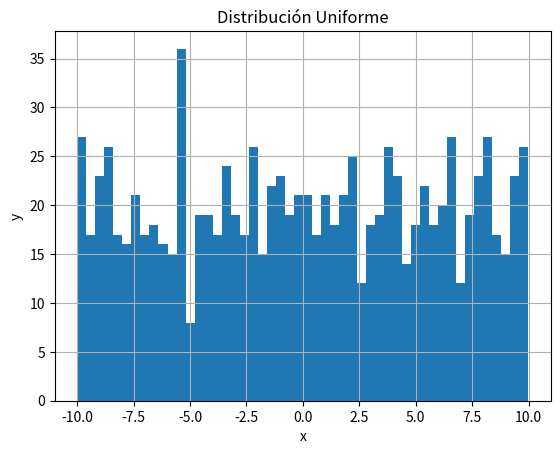
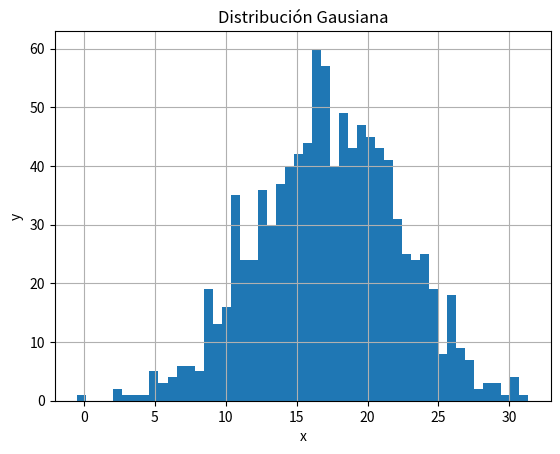
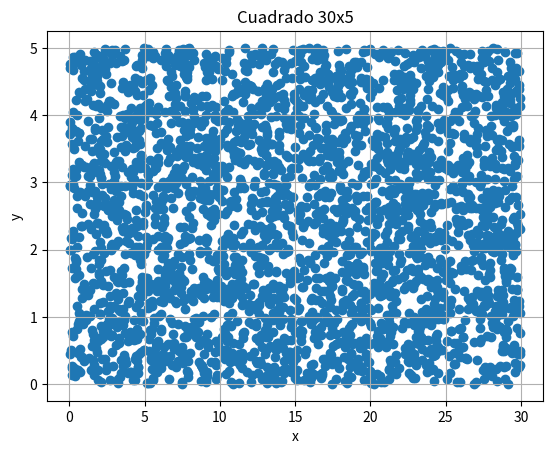
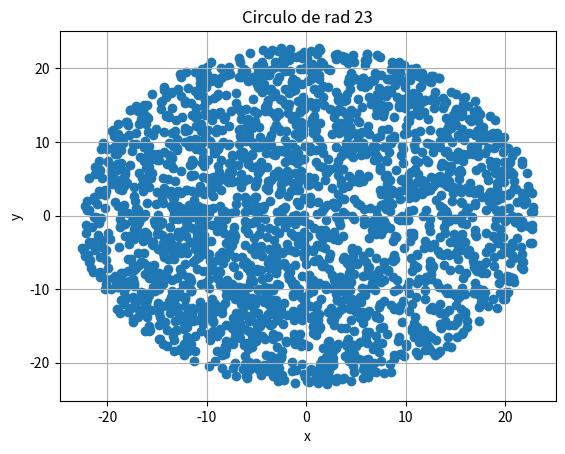
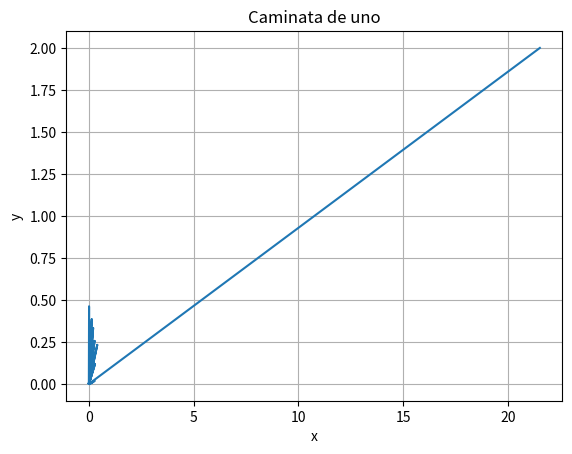

The script that saved these images, in order:
#Ejercicio 0
#Lean el capitulo 5 del Landau (ver el programa del curso).

import numpy as np
import matplotlib.pylab as plt

#Ejercicio 1
# Usando los generadores de numeros aleatorios de numpy (https://docs.scipy.org/doc/numpy-1.15.1/reference/routines.random.html):
# a) Genere 1000 numeros aleatorios que sigan una distribucion uniforme y esten entre -10 y 10. Haga un histograma y guardelo sin mostrarlo en un archivo llamado uniforme.pdf

uniforme=(np.random.random(1000)*20)-10

plt.figure()
plt.hist(uniforme,bins=50)
plt.xlabel("x")
plt.ylabel("y")
plt.title("Distribución Uniforme")
plt.grid()
plt.savefig("uniforme.png")
plt.close()

# a) Genere 1000 numeros aleatorios que sigan una distribucion gausiana centrada en 17 y de sigma 5. Haga un histograma y guardelo sin mostrarlo en un archivo llamado gausiana.pdf

gaussiana=np.random.normal(17,5.0,1000)

plt.figure()
plt.hist(gaussiana,bins=50)
plt.xlabel("x")
plt.ylabel("y")
plt.title("Distribución Gausiana")
plt.grid()
plt.savefig("gausiana.png")
plt.close()

# Ejercicio 2
# Escriba un programa en Python que: 
# Genere puntos aleatorios distribuidos uniformemente dentro de un cuadrado de lado 30.5. Grafique sus puntos y guarde la grafica sin mostrarla en un archivo llamado cuadrado.pdf.

xcuad=np.random.random(3000)*30
ycuad=np.random.random(3000)*5

plt.figure()
plt.scatter(xcuad,ycuad)
plt.xlabel("x")
plt.ylabel("y")
plt.title("Cuadrado 30x5")
plt.grid()
plt.savefig("cuadrado.png")
plt.close()

# Genere puntos aleatorios distribuidos uniformemente dentro de circulo de radio 23. Grafique sus puntos y guarde la grafica sin mostrarla en un archivo llamado circulo.pdf.

xr=(np.random.random(3000)*46)-23
yr=(np.random.random(3000)*46)-23
xcirc=[]
ycirc=[]

for i in range(len(xr)):
    s=np.sqrt((xr[i]**2)+(yr[i]**2))
    if(s<=23):
        xcirc.append(xr[i])
        ycirc.append(yr[i])
        
plt.figure()
plt.scatter(xcirc,ycirc)
plt.xlabel("x")
plt.ylabel("y")
plt.title("Circulo de rad 23")
plt.grid()
plt.savefig("circulo.png")
plt.close()

# Ejercicio 3 
# Lean sobre caminatas aleatorias.


# Ejercicio 4
# Tome los puntos distribuidos aleatoriamente dentro del cuadrado y haga que cada punto siga una caminata aleatoria de 100 pasos. 
# La magnitud de los pasos de esta caminata debe seguir una distribucion gaussiana centrada en el punto y de sigma igual a 0.25
# Implemente condiciones de frontera periodicas: si un punto se "sale" de cuadrado por un lado, "entra" por el otro

def RW(xini,yini,N=100,sigma=0.25):
    x=np.zeros(N)
    y=np.zeros(N)
    x[0]=xini
    y[0]=yini
    
    i=0
    while(i<100):        
        paso=np.random.normal(scale=sigma)
        angulo=np.random.random()*2*np.pi
        
        xpaso=paso*np.cos(angulo)
        ypaso=paso*np.sin(angulo)
        xpaso+=x[i]
        ypaso+=y[i]
        
        if(xpaso<30 and xpaso>0):
            if(ypaso<5 and ypaso>0):
                x[i]=xpaso
                y[i]=ypaso
                
        i+=1
    
    return x,y


    

# Grafique la distribucion final de puntos y guarde dicha grafica sin mostrarla en un archivo llamado DistCaminata.pdf
# Grafique la caminata de UNO de sus puntos y guarde dicha grafica sin mostrarla en un archivo llamado puntoCaminata.pdf

xipunto=xcuad[np.random.randint(len(xcuad))]
yipunto=ycuad[np.random.randint(len(xcuad))]

xpunto,ypunto=RW(xipunto,yipunto)
print(xpunto)
print(ypunto)

plt.figure()
plt.plot(xpunto,ypunto)
plt.xlabel("x")
plt.ylabel("y")
plt.title("Caminata de uno")
plt.grid()
plt.savefig("puntoCaminata.png")
plt.close()

# Repita el proceso para sigma = 0.00025 y sigma= 2.5. Grafique la caminata de UNO de sus puntos para los distintos sigmas y guardela sin mostrarla en sigmaCaminata.pdf

# Repita el proceso para condiciones abiertas: si un punto se "sale" del cuadrado deja de ser considerado en la simulacion.

# Si le queda tiempo puede:

##################################################################################################################################################################
############################################################ Ejercicio  ##########################################################################
##################################################################################################################################################################

#difusion: una gota de crema en un Cafe.
#
#Condiciones iniciales:
#Cafe: 10000 particulas distribuidas uniformemente dentro de un circulo de radio igual a raiz de 230
#Crema: 100 particulas distribuidas uniformemente dentro de un circulo de radio igual a raiz de 2
#
#Nota: si su codigo se esta demorando mucho en correr, puede usar 1000 particulas de cafe en vez de 10000.
#
# 1) Haga una grafica de las condiciones iniciales donde los dos tipos de particulas tengan distintos colores. Guarde dicha grafica sin mostrarla en CafeLecheIni.pdf
#
#2) Todas las particulas deben hacer una caminata aleatoria de 1000 pasos. Los pasos en las coordenadas x y deben seguir una distribucion gausiana de sigma 2.5. Si va a usar coordenadas polares elija un sigma apropiado.
#
#3) Condiciones de frontera: implemente unas condiciones tales que si la particulas "sale" del circulo, usted vuelva a dar el paso. Si no puede implementar solo las condiciones antes descritas, debe al menos escribir comentarios explicando que hace cada linea de codigo de las condiciones propuestas (comentado abajo)
#
# 4) Haga una grafica de las posiciones finales de las particulas despues de la caminata donde los dos tipos de particulas tengan distintos colores. Guarde dicha grafica sin mostrarla en CafeLecheFin.pdf
#

import numpy as np
import matplotlib.pylab as plt


#Una posible implementacion de condiciones de frontera. Trate de hacer la suya propia sin usar esta. 
#Si usa esta (obtiene menos puntos) debe comentar cada una de las lineas explicando en palabras que hace el codigo. Debe tambien naturalmente usar los nombres de variables que uso en el resto de su codigo propio.
#indexcafe=np.where((xcafenuevo*xcafenuevo+ycafenuevo*ycafenuevo)>230)
#indexcrema=np.where((xcremanuevo*xcremanuevo+ycremanuevo*ycremanuevo)>230)
#while(len(indexcafe[0])>1):
#	xcafenuevo[indexcafe]=xcafe[indexcafe] + np.random.normal(0,sigma)
#	ycafenuevo[indexcafe]=ycafe[indexcafe] + np.random.normal(0,sigma)
#	indexcafe=np.where((xcafenuevo*xcafenuevo+ycafenuevo*ycafenuevo)>=230)
#while(len(indexcrema[0])>1):
#	xcremanuevo[indexcrema]=xcrema[indexcrema] + np.random.normal(0,sigma)
#	ycremanuevo[indexcrema]=ycrema[indexcrema] + np.random.normal(0,sigma)
#	indexcrema=np.where((xcremanuevo*xcremanuevo+ycremanuevo*ycremanuevo)>=230) 



	
